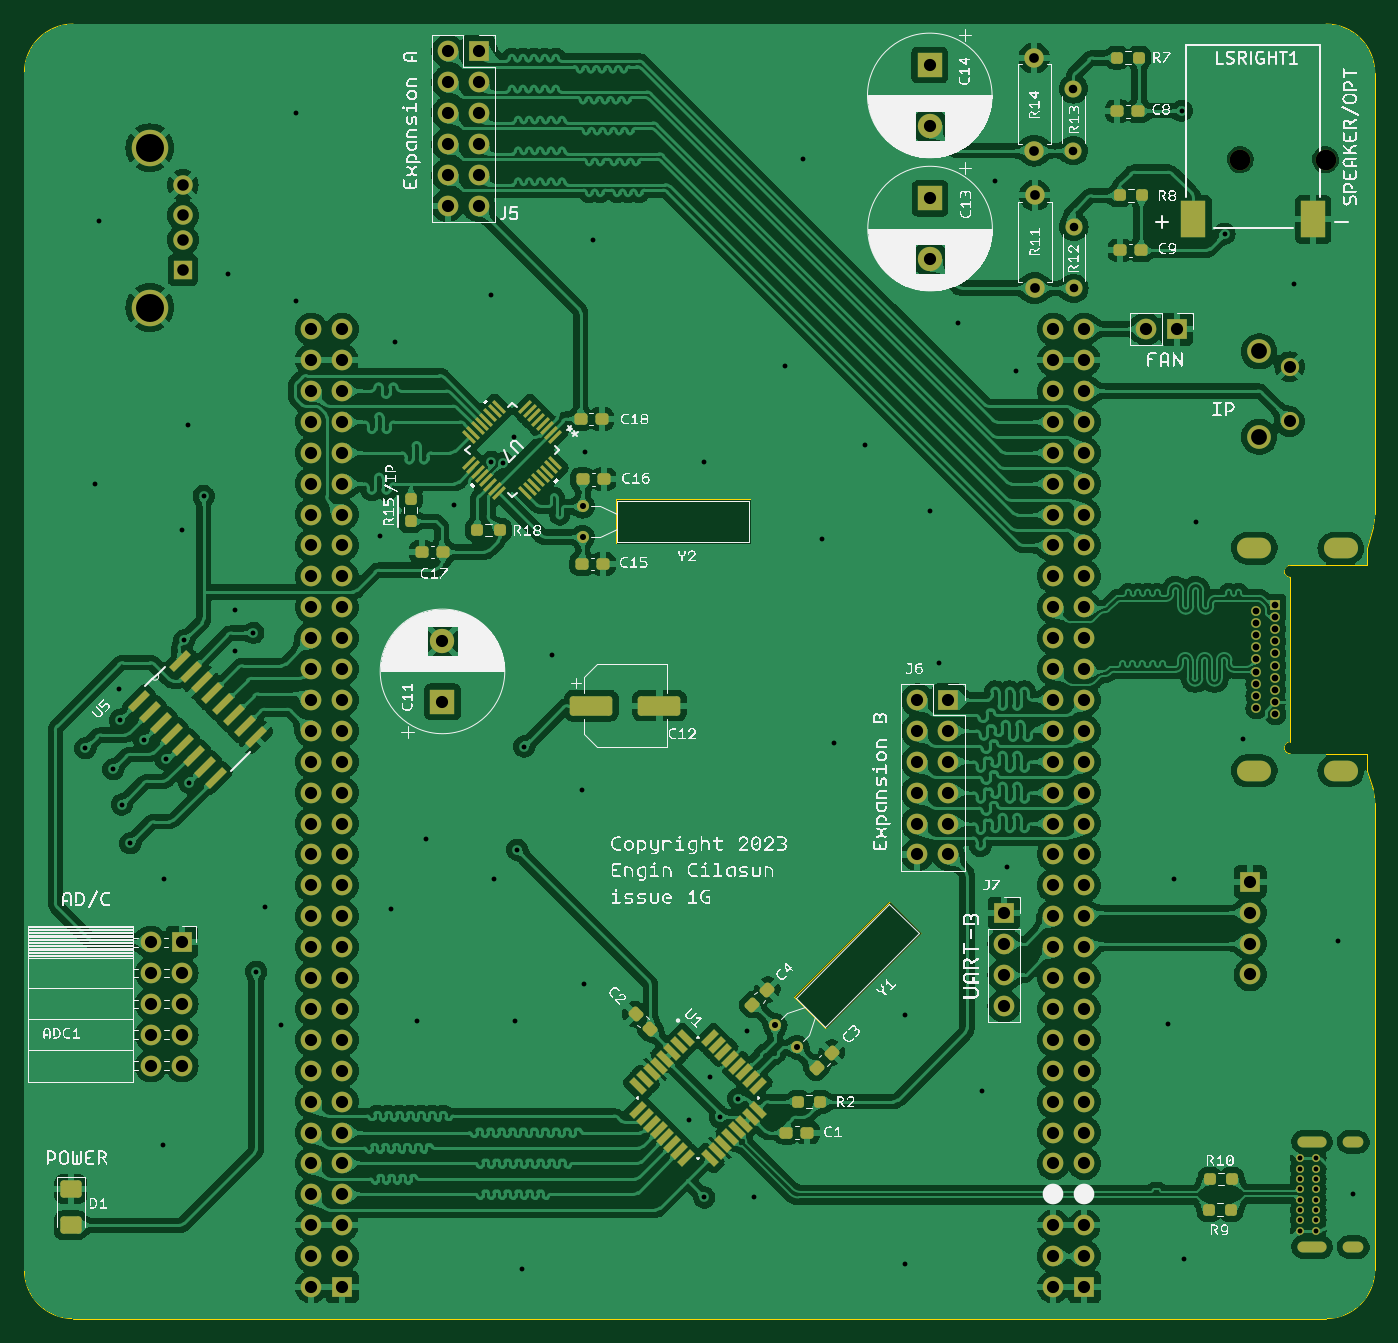
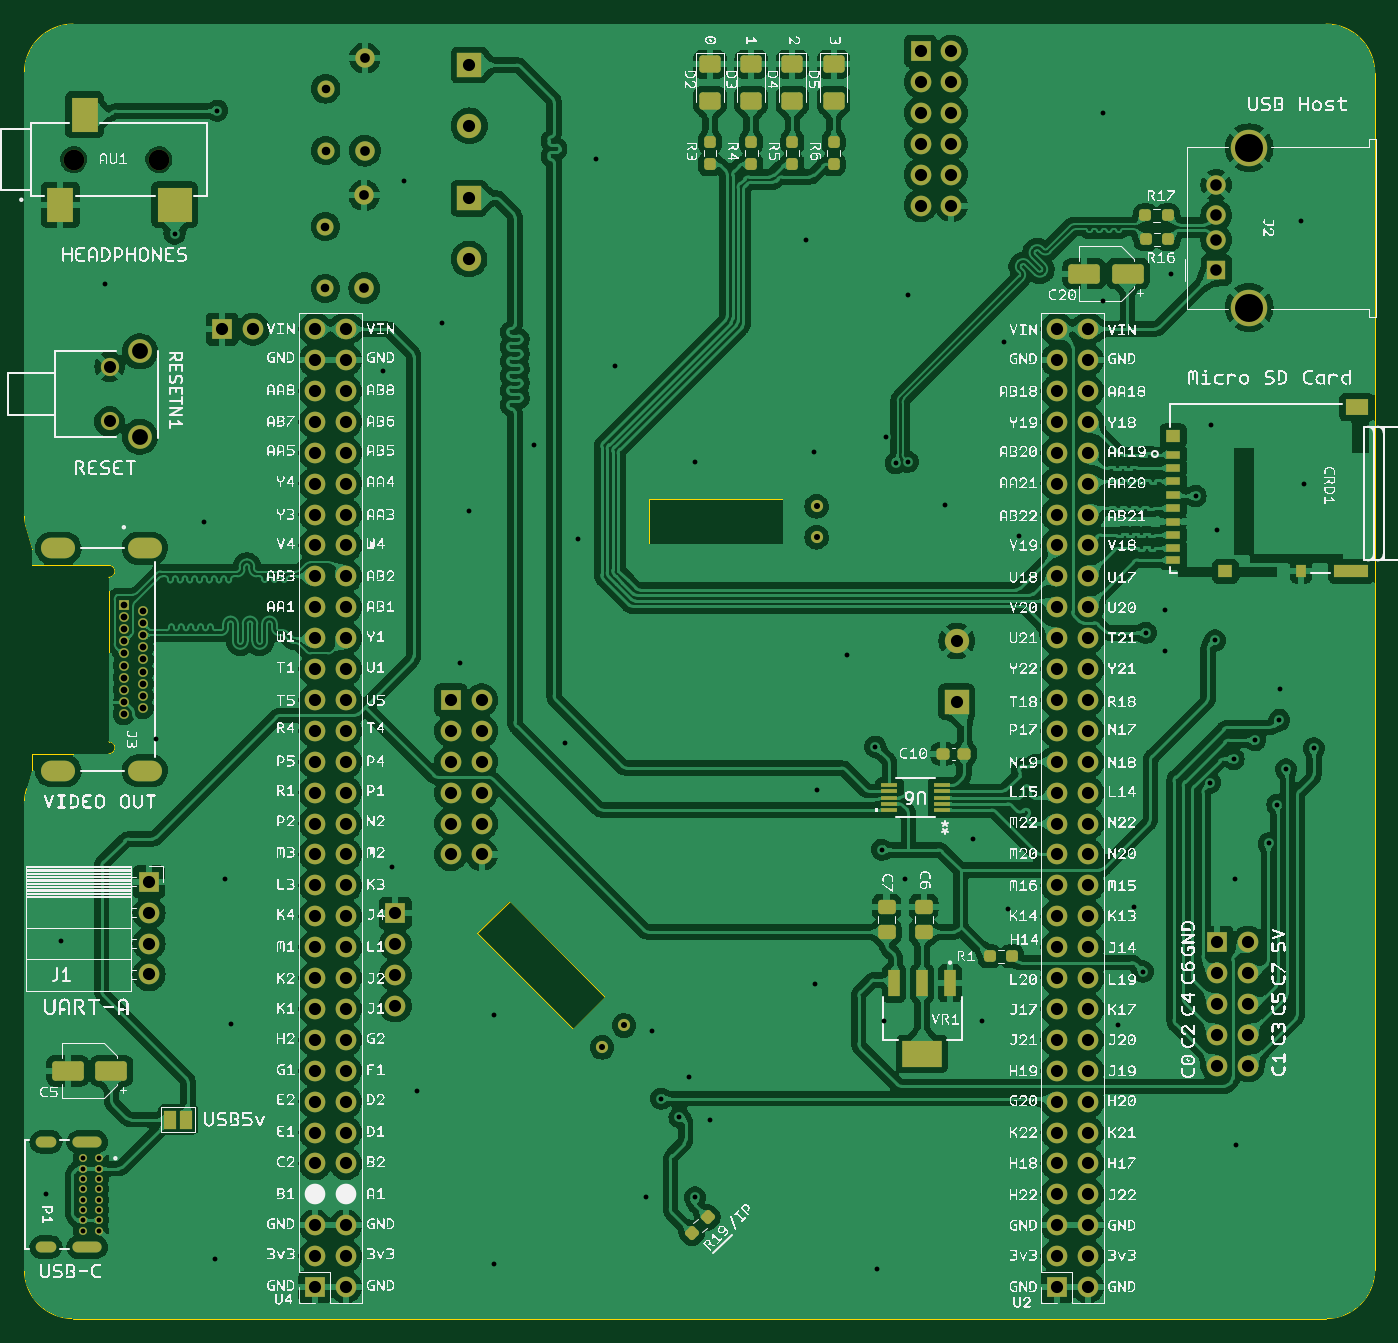
Circuit board: 11 layer files. Board 111.0 x 106.4 mm.
- bottom_copper: expansionboardA-B_Cu.gbr (533869 bytes)
- bottom_mask: expansionboardA-B_Mask.gbr (11449 bytes)
- paste: expansionboardA-B_Paste.gbr (4259 bytes)
- bottom_silk: expansionboardA-B_Silkscreen.gbr (1978129 bytes)
- outline: expansionboardA-Edge_Cuts.gbr (2012 bytes)
- top_copper: expansionboardA-F_Cu.gbr (652270 bytes)
- top_mask: expansionboardA-F_Mask.gbr (13166 bytes)
- paste: expansionboardA-F_Paste.gbr (6056 bytes)
- top_silk: expansionboardA-F_Silkscreen.gbr (724874 bytes)
- drill: expansionboardA-NPTH.drl (430 bytes)
- drill: expansionboardA-PTH.drl (5414 bytes)

=== bottom_copper: expansionboardA-B_Cu.gbr (533869 bytes, source omitted) ===
=== bottom_mask: expansionboardA-B_Mask.gbr (11449 bytes, source omitted) ===
=== paste: expansionboardA-B_Paste.gbr ===
%TF.GenerationSoftware,KiCad,Pcbnew,7.0.2-6a45011f42~172~ubuntu22.10.1*%
%TF.CreationDate,2023-06-25T17:44:08-07:00*%
%TF.ProjectId,expansionboardA,65787061-6e73-4696-9f6e-626f61726441,3*%
%TF.SameCoordinates,Original*%
%TF.FileFunction,Paste,Bot*%
%TF.FilePolarity,Positive*%
%FSLAX46Y46*%
G04 Gerber Fmt 4.6, Leading zero omitted, Abs format (unit mm)*
G04 Created by KiCad (PCBNEW 7.0.2-6a45011f42~172~ubuntu22.10.1) date 2023-06-25 17:44:08*
%MOMM*%
%LPD*%
G01*
G04 APERTURE LIST*
G04 Aperture macros list*
%AMRoundRect*
0 Rectangle with rounded corners*
0 $1 Rounding radius*
0 $2 $3 $4 $5 $6 $7 $8 $9 X,Y pos of 4 corners*
0 Add a 4 corners polygon primitive as box body*
4,1,4,$2,$3,$4,$5,$6,$7,$8,$9,$2,$3,0*
0 Add four circle primitives for the rounded corners*
1,1,$1+$1,$2,$3*
1,1,$1+$1,$4,$5*
1,1,$1+$1,$6,$7*
1,1,$1+$1,$8,$9*
0 Add four rect primitives between the rounded corners*
20,1,$1+$1,$2,$3,$4,$5,0*
20,1,$1+$1,$4,$5,$6,$7,0*
20,1,$1+$1,$6,$7,$8,$9,0*
20,1,$1+$1,$8,$9,$2,$3,0*%
G04 Aperture macros list end*
%ADD10RoundRect,0.237500X0.344715X-0.008839X-0.008839X0.344715X-0.344715X0.008839X0.008839X-0.344715X0*%
%ADD11RoundRect,0.237500X0.250000X0.237500X-0.250000X0.237500X-0.250000X-0.237500X0.250000X-0.237500X0*%
%ADD12R,2.200000X2.800000*%
%ADD13R,2.800000X2.800000*%
%ADD14R,0.950000X2.150000*%
%ADD15R,3.250000X2.150000*%
%ADD16RoundRect,0.250000X-1.050000X-0.550000X1.050000X-0.550000X1.050000X0.550000X-1.050000X0.550000X0*%
%ADD17RoundRect,0.237500X-0.250000X-0.237500X0.250000X-0.237500X0.250000X0.237500X-0.250000X0.237500X0*%
%ADD18R,1.308100X0.304800*%
%ADD19RoundRect,0.237500X0.237500X-0.250000X0.237500X0.250000X-0.237500X0.250000X-0.237500X-0.250000X0*%
%ADD20RoundRect,0.250001X-0.624999X0.462499X-0.624999X-0.462499X0.624999X-0.462499X0.624999X0.462499X0*%
%ADD21R,1.200000X0.700000*%
%ADD22R,1.200000X1.000000*%
%ADD23R,2.800000X1.000000*%
%ADD24R,1.900000X1.300000*%
%ADD25R,0.800000X1.000000*%
%ADD26RoundRect,0.250000X0.475000X-0.337500X0.475000X0.337500X-0.475000X0.337500X-0.475000X-0.337500X0*%
%ADD27RoundRect,0.237500X-0.300000X-0.237500X0.300000X-0.237500X0.300000X0.237500X-0.300000X0.237500X0*%
G04 APERTURE END LIST*
D10*
%TO.C,R19*%
X78218735Y-117485235D03*
X76928265Y-116194765D03*
%TD*%
D11*
%TO.C,R1*%
X53744500Y-94742000D03*
X51919500Y-94742000D03*
%TD*%
D12*
%TO.C,AU1*%
X130149600Y-32943800D03*
D13*
X120749600Y-32943800D03*
D12*
X128149600Y-25543800D03*
%TD*%
D14*
%TO.C,VR1*%
X57009000Y-96951800D03*
X59309000Y-96951800D03*
X61609000Y-96951800D03*
D15*
X59309000Y-102751800D03*
%TD*%
D16*
%TO.C,C5*%
X125940000Y-104140000D03*
X129540000Y-104140000D03*
%TD*%
D17*
%TO.C,R16*%
X39119800Y-33832800D03*
X40944800Y-33832800D03*
%TD*%
D16*
%TO.C,C20*%
X42374000Y-38608000D03*
X45974000Y-38608000D03*
%TD*%
D18*
%TO.C,U6*%
X57683400Y-82702400D03*
X57683400Y-82194400D03*
X57683400Y-81686400D03*
X57683400Y-81178400D03*
X57683400Y-80670400D03*
X61988700Y-80670400D03*
X61988700Y-81178400D03*
X61988700Y-81686400D03*
X61988700Y-82194400D03*
X61988700Y-82702400D03*
%TD*%
D19*
%TO.C,R6*%
X66576100Y-29625700D03*
X66576100Y-27800700D03*
%TD*%
D20*
%TO.C,D4*%
X69965200Y-21412200D03*
X69965200Y-24387200D03*
%TD*%
D21*
%TO.C,CRD1*%
X38671200Y-53492000D03*
X38671200Y-54592000D03*
X38671200Y-55692000D03*
X38671200Y-56792000D03*
X38671200Y-57892000D03*
X38671200Y-58992000D03*
X38671200Y-60092000D03*
X38671200Y-61192000D03*
D22*
X34371200Y-63092000D03*
D23*
X24021200Y-63092000D03*
D24*
X23571200Y-49592000D03*
D22*
X38671200Y-51942000D03*
D25*
X28171200Y-63092000D03*
D21*
X38671200Y-62142000D03*
%TD*%
D26*
%TO.C,C6*%
X59182000Y-92731500D03*
X59182000Y-90656500D03*
%TD*%
D19*
%TO.C,R4*%
X73357900Y-29625700D03*
X73357900Y-27800700D03*
%TD*%
D20*
%TO.C,D5*%
X66575200Y-21412200D03*
X66575200Y-24387200D03*
%TD*%
D17*
%TO.C,R17*%
X39094400Y-35788600D03*
X40919400Y-35788600D03*
%TD*%
D19*
%TO.C,R3*%
X76748800Y-29625700D03*
X76748800Y-27800700D03*
%TD*%
%TO.C,R5*%
X69967000Y-29625700D03*
X69967000Y-27800700D03*
%TD*%
D20*
%TO.C,D2*%
X76745200Y-21412200D03*
X76745200Y-24387200D03*
%TD*%
D27*
%TO.C,C10*%
X55855700Y-78079600D03*
X57580700Y-78079600D03*
%TD*%
D26*
%TO.C,C7*%
X62230000Y-92731500D03*
X62230000Y-90656500D03*
%TD*%
D20*
%TO.C,D3*%
X73355200Y-21412200D03*
X73355200Y-24387200D03*
%TD*%
M02*

=== bottom_silk: expansionboardA-B_Silkscreen.gbr (1978129 bytes, source omitted) ===
=== outline: expansionboardA-Edge_Cuts.gbr ===
%TF.GenerationSoftware,KiCad,Pcbnew,7.0.2-6a45011f42~172~ubuntu22.10.1*%
%TF.CreationDate,2023-06-25T17:44:08-07:00*%
%TF.ProjectId,expansionboardA,65787061-6e73-4696-9f6e-626f61726441,3*%
%TF.SameCoordinates,Original*%
%TF.FileFunction,Profile,NP*%
%FSLAX46Y46*%
G04 Gerber Fmt 4.6, Leading zero omitted, Abs format (unit mm)*
G04 Created by KiCad (PCBNEW 7.0.2-6a45011f42~172~ubuntu22.10.1) date 2023-06-25 17:44:08*
%MOMM*%
%LPD*%
G01*
G04 APERTURE LIST*
%TA.AperFunction,Profile*%
%ADD10C,0.010000*%
%TD*%
G04 APERTURE END LIST*
D10*
X133095986Y-82147115D02*
G75*
G03*
X132912359Y-80949034I-4000186J15D01*
G01*
X26098000Y-124508000D02*
X129096000Y-124508000D01*
X81788000Y-60833000D02*
X70739000Y-60833000D01*
X70739000Y-57150000D01*
X81788000Y-57150000D01*
X81788000Y-60833000D01*
X133096000Y-22100000D02*
G75*
G03*
X129096000Y-18100000I-4000000J0D01*
G01*
X133096000Y-120508000D02*
X133096000Y-82147115D01*
X22098000Y-120508000D02*
G75*
G03*
X26098000Y-124508000I4000000J0D01*
G01*
X95885000Y-92837000D02*
X88011000Y-100711000D01*
X85344000Y-98044000D01*
X93218000Y-90170000D01*
X95885000Y-92837000D01*
X26098000Y-18100000D02*
G75*
G03*
X22098000Y-22100000I0J-4000000D01*
G01*
X132942182Y-59466540D02*
G75*
G03*
X133096000Y-58367925I-3846582J1098640D01*
G01*
X129096000Y-124508000D02*
G75*
G03*
X133096000Y-120508000I0J4000000D01*
G01*
X129096000Y-18100000D02*
X26098000Y-18100000D01*
X22098000Y-22100000D02*
X22098000Y-120508000D01*
X133096000Y-58367925D02*
X133096000Y-22100000D01*
X132452000Y-61182600D02*
X132942173Y-59466537D01*
X132912360Y-80949034D02*
X132452000Y-79482600D01*
%TO.C,J3*%
X132452000Y-62582600D02*
X132452000Y-61182600D01*
X132452000Y-62582600D02*
X126152000Y-62582600D01*
X126152000Y-63582600D02*
X126152000Y-77082600D01*
X132452000Y-78082600D02*
X132452000Y-79482600D01*
X126152000Y-78082600D02*
X132452000Y-78082600D01*
X126152000Y-62582600D02*
G75*
G03*
X126152000Y-63582600I0J-500000D01*
G01*
X126152000Y-77082600D02*
G75*
G03*
X126152000Y-78082600I0J-500000D01*
G01*
%TD*%
M02*

=== top_copper: expansionboardA-F_Cu.gbr (652270 bytes, source omitted) ===
=== top_mask: expansionboardA-F_Mask.gbr (13166 bytes, source omitted) ===
=== paste: expansionboardA-F_Paste.gbr ===
%TF.GenerationSoftware,KiCad,Pcbnew,7.0.2-6a45011f42~172~ubuntu22.10.1*%
%TF.CreationDate,2023-06-25T17:44:08-07:00*%
%TF.ProjectId,expansionboardA,65787061-6e73-4696-9f6e-626f61726441,3*%
%TF.SameCoordinates,Original*%
%TF.FileFunction,Paste,Top*%
%TF.FilePolarity,Positive*%
%FSLAX46Y46*%
G04 Gerber Fmt 4.6, Leading zero omitted, Abs format (unit mm)*
G04 Created by KiCad (PCBNEW 7.0.2-6a45011f42~172~ubuntu22.10.1) date 2023-06-25 17:44:08*
%MOMM*%
%LPD*%
G01*
G04 APERTURE LIST*
G04 Aperture macros list*
%AMRoundRect*
0 Rectangle with rounded corners*
0 $1 Rounding radius*
0 $2 $3 $4 $5 $6 $7 $8 $9 X,Y pos of 4 corners*
0 Add a 4 corners polygon primitive as box body*
4,1,4,$2,$3,$4,$5,$6,$7,$8,$9,$2,$3,0*
0 Add four circle primitives for the rounded corners*
1,1,$1+$1,$2,$3*
1,1,$1+$1,$4,$5*
1,1,$1+$1,$6,$7*
1,1,$1+$1,$8,$9*
0 Add four rect primitives between the rounded corners*
20,1,$1+$1,$2,$3,$4,$5,0*
20,1,$1+$1,$4,$5,$6,$7,0*
20,1,$1+$1,$6,$7,$8,$9,0*
20,1,$1+$1,$8,$9,$2,$3,0*%
%AMRotRect*
0 Rectangle, with rotation*
0 The origin of the aperture is its center*
0 $1 length*
0 $2 width*
0 $3 Rotation angle, in degrees counterclockwise*
0 Add horizontal line*
21,1,$1,$2,0,0,$3*%
G04 Aperture macros list end*
%ADD10RoundRect,0.237500X0.300000X0.237500X-0.300000X0.237500X-0.300000X-0.237500X0.300000X-0.237500X0*%
%ADD11RoundRect,0.237500X0.250000X0.237500X-0.250000X0.237500X-0.250000X-0.237500X0.250000X-0.237500X0*%
%ADD12RoundRect,0.237500X-0.380070X0.044194X0.044194X-0.380070X0.380070X-0.044194X-0.044194X0.380070X0*%
%ADD13RoundRect,0.237500X0.044194X0.380070X-0.380070X-0.044194X-0.044194X-0.380070X0.380070X0.044194X0*%
%ADD14RoundRect,0.237500X-0.250000X-0.237500X0.250000X-0.237500X0.250000X0.237500X-0.250000X0.237500X0*%
%ADD15RoundRect,0.250000X-1.500000X-0.550000X1.500000X-0.550000X1.500000X0.550000X-1.500000X0.550000X0*%
%ADD16RotRect,0.270000X1.355601X315.000000*%
%ADD17RotRect,0.270000X1.355601X225.000000*%
%ADD18RoundRect,0.237500X-0.300000X-0.237500X0.300000X-0.237500X0.300000X0.237500X-0.300000X0.237500X0*%
%ADD19RoundRect,0.237500X0.237500X-0.250000X0.237500X0.250000X-0.237500X0.250000X-0.237500X-0.250000X0*%
%ADD20RoundRect,0.250001X-0.624999X0.462499X-0.624999X-0.462499X0.624999X-0.462499X0.624999X0.462499X0*%
%ADD21R,2.000000X3.000000*%
%ADD22RoundRect,0.038500X-0.666802X0.332340X0.332340X-0.666802X0.666802X-0.332340X-0.332340X0.666802X0*%
%ADD23RoundRect,0.038500X-0.332340X-0.666802X0.666802X0.332340X0.332340X0.666802X-0.666802X-0.332340X0*%
%ADD24RotRect,1.981200X0.558800X45.000000*%
G04 APERTURE END LIST*
D10*
%TO.C,C15*%
X69671100Y-62484000D03*
X67946100Y-62484000D03*
%TD*%
D11*
%TO.C,R10*%
X121359300Y-113030000D03*
X119534300Y-113030000D03*
%TD*%
D12*
%TO.C,C2*%
X72338920Y-99503422D03*
X73558680Y-100723182D03*
%TD*%
D10*
%TO.C,C16*%
X69721900Y-55524400D03*
X67996900Y-55524400D03*
%TD*%
D13*
%TO.C,C4*%
X83159880Y-97488884D03*
X81940120Y-98708644D03*
%TD*%
D14*
%TO.C,R18*%
X59336300Y-59690000D03*
X61161300Y-59690000D03*
%TD*%
D15*
%TO.C,C12*%
X68701000Y-74123200D03*
X74301000Y-74123200D03*
%TD*%
D10*
%TO.C,C9*%
X113893600Y-36703000D03*
X112168600Y-36703000D03*
%TD*%
D16*
%TO.C,U7*%
X65746272Y-52030272D03*
X65392720Y-51676719D03*
X65039167Y-51323166D03*
X64685613Y-50969612D03*
X64332060Y-50616059D03*
X63978506Y-50262505D03*
X63624953Y-49908952D03*
X63271400Y-49555400D03*
D17*
X61110762Y-49555400D03*
X60757209Y-49908952D03*
X60403656Y-50262505D03*
X60050102Y-50616059D03*
X59696549Y-50969612D03*
X59342995Y-51323166D03*
X58989442Y-51676719D03*
X58635890Y-52030272D03*
D16*
X58635890Y-54190910D03*
X58989442Y-54544463D03*
X59342995Y-54898016D03*
X59696549Y-55251570D03*
X60050102Y-55605123D03*
X60403656Y-55958677D03*
X60757209Y-56312230D03*
X61110762Y-56665782D03*
D17*
X63271400Y-56665782D03*
X63624953Y-56312230D03*
X63978506Y-55958677D03*
X64332060Y-55605123D03*
X64685613Y-55251570D03*
X65039167Y-54898016D03*
X65392720Y-54544463D03*
X65746272Y-54190910D03*
%TD*%
D11*
%TO.C,R2*%
X87526500Y-106680000D03*
X85701500Y-106680000D03*
%TD*%
%TO.C,R9*%
X121296300Y-115570000D03*
X119471300Y-115570000D03*
%TD*%
D18*
%TO.C,C8*%
X111938100Y-25273000D03*
X113663100Y-25273000D03*
%TD*%
D13*
%TO.C,C3*%
X88454051Y-102670764D03*
X87234291Y-103890524D03*
%TD*%
D19*
%TO.C,R15*%
X53848000Y-58975000D03*
X53848000Y-57150000D03*
%TD*%
D14*
%TO.C,R7*%
X111888900Y-20853400D03*
X113713900Y-20853400D03*
%TD*%
D20*
%TO.C,D1*%
X25908000Y-113865000D03*
X25908000Y-116840000D03*
%TD*%
D21*
%TO.C,LSRIGHT1*%
X128038800Y-34155800D03*
X118188800Y-34155800D03*
%TD*%
D10*
%TO.C,C18*%
X69545200Y-50571400D03*
X67820200Y-50571400D03*
%TD*%
%TO.C,C1*%
X86460500Y-109220000D03*
X84735500Y-109220000D03*
%TD*%
D22*
%TO.C,U1*%
X76490842Y-101452617D03*
X75925156Y-102018302D03*
X75359471Y-102583988D03*
X74793785Y-103149673D03*
X74228100Y-103715358D03*
X73662415Y-104281044D03*
X73096729Y-104846729D03*
X72531044Y-105412415D03*
D23*
X72531044Y-107349887D03*
X73096729Y-107915573D03*
X73662415Y-108481258D03*
X74228100Y-109046944D03*
X74793785Y-109612629D03*
X75359471Y-110178314D03*
X75925156Y-110744000D03*
X76490842Y-111309685D03*
D22*
X78428314Y-111309685D03*
X78994000Y-110744000D03*
X79559685Y-110178314D03*
X80125371Y-109612629D03*
X80691056Y-109046944D03*
X81256741Y-108481258D03*
X81822427Y-107915573D03*
X82388112Y-107349887D03*
D23*
X82388112Y-105412415D03*
X81822427Y-104846729D03*
X81256741Y-104281044D03*
X80691056Y-103715358D03*
X80125371Y-103149673D03*
X79559685Y-102583988D03*
X78994000Y-102018302D03*
X78428314Y-101452617D03*
%TD*%
D24*
%TO.C,U5*%
X31521166Y-73762476D03*
X32419191Y-74660502D03*
X33317217Y-75558527D03*
X34215243Y-76456553D03*
X35113268Y-77354578D03*
X36011294Y-78252604D03*
X36909319Y-79150630D03*
X37807345Y-80048655D03*
X41148000Y-76708000D03*
X40249975Y-75809974D03*
X39351949Y-74911949D03*
X38453923Y-74013923D03*
X37555898Y-73115898D03*
X36657872Y-72217872D03*
X35759847Y-71319846D03*
X34861821Y-70421821D03*
%TD*%
D14*
%TO.C,R8*%
X112119400Y-32181800D03*
X113944400Y-32181800D03*
%TD*%
D18*
%TO.C,C17*%
X54763500Y-61493400D03*
X56488500Y-61493400D03*
%TD*%
M02*

=== top_silk: expansionboardA-F_Silkscreen.gbr (724874 bytes, source omitted) ===
=== drill: expansionboardA-NPTH.drl ===
M48
; DRILL file {KiCad 7.0.2-6a45011f42~172~ubuntu22.10.1} date Sun 25 Jun 2023 05:44:04 PM PDT
; FORMAT={-:-/ absolute / inch / decimal}
; #@! TF.CreationDate,2023-06-25T17:44:04-07:00
; #@! TF.GenerationSoftware,Kicad,Pcbnew,7.0.2-6a45011f42~172~ubuntu22.10.1
; #@! TF.FileFunction,NonPlated,1,2,NPTH
FMAT,2
INCH
; #@! TA.AperFunction,NonPlated,NPTH,ComponentDrill
T1C0.0669
%
G90
G05
T1
X4.8051Y-1.1513
X5.0807Y-1.1513
T0
M30

=== drill: expansionboardA-PTH.drl (5414 bytes, source omitted) ===
